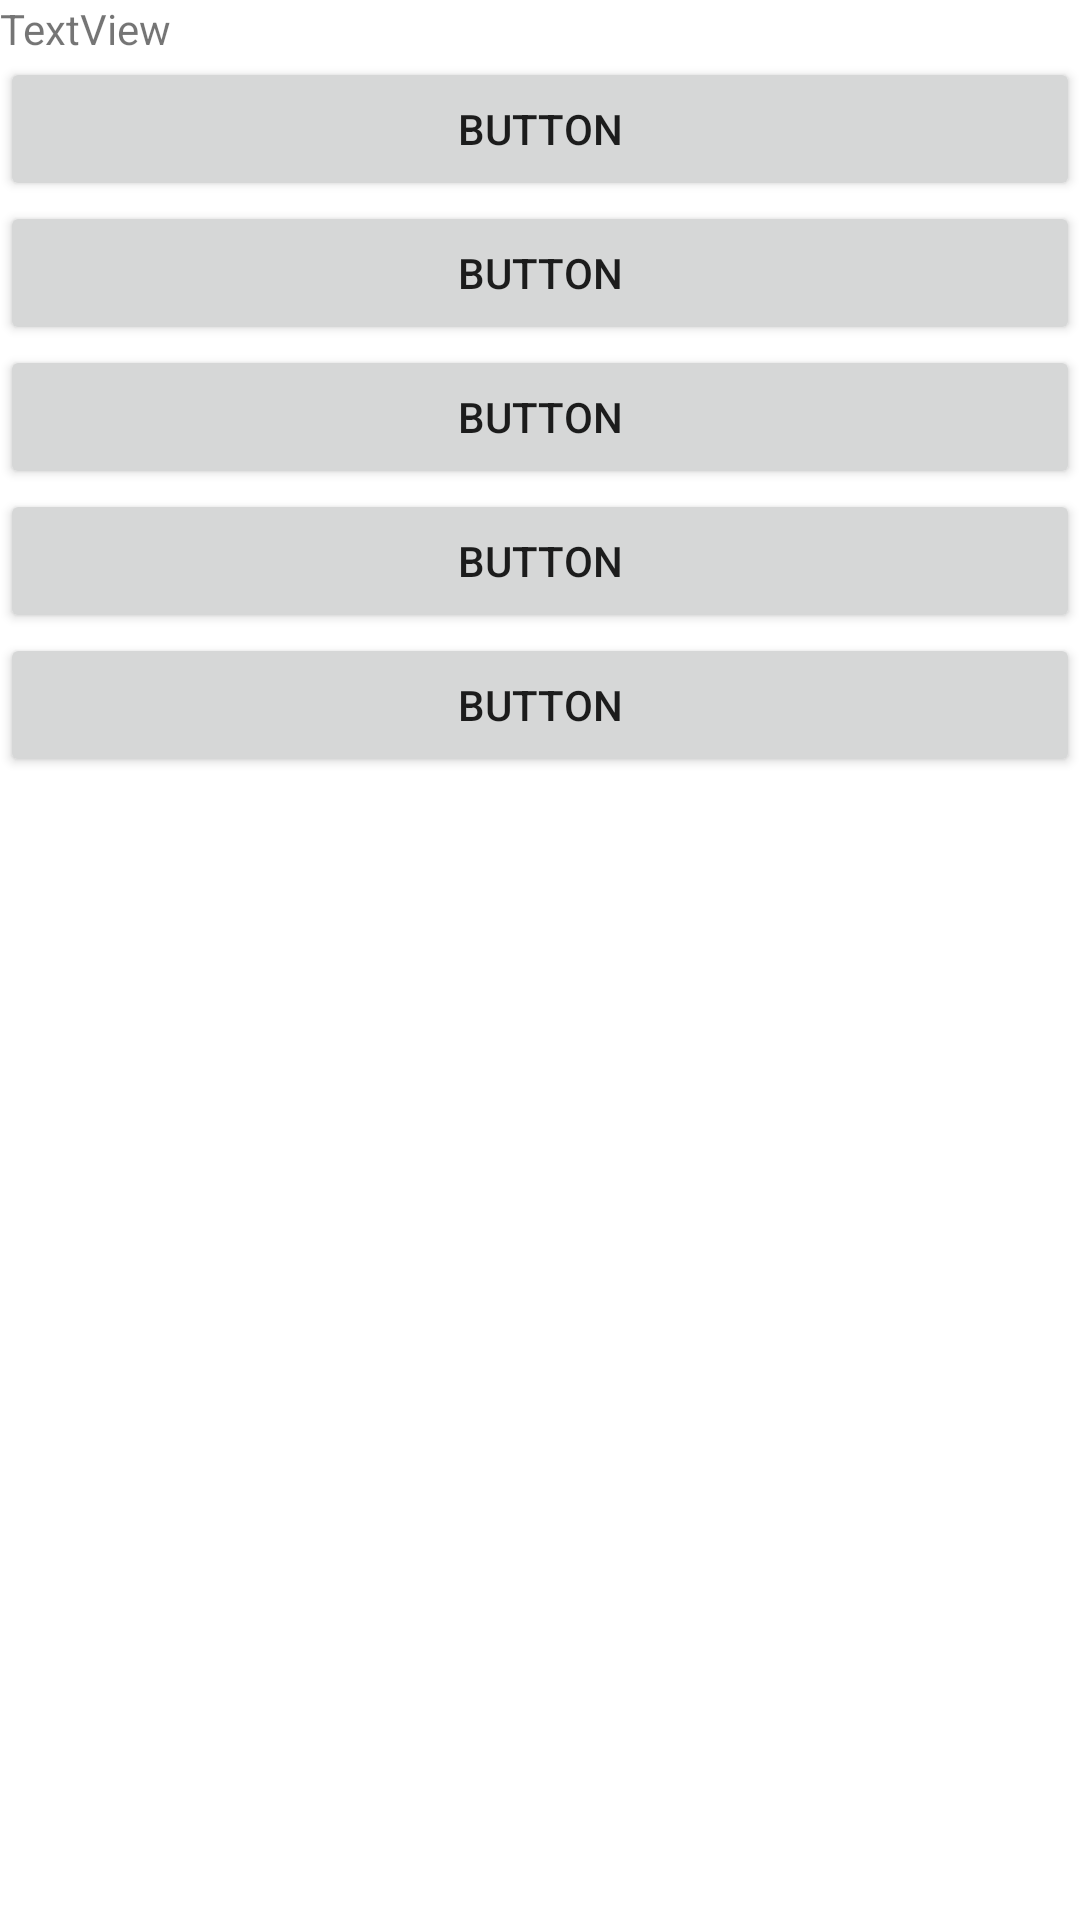

Produce the Android XML layout that renders to this screen, including the resource entries it uses.
<!-- AndroidManifest.xml: application theme Theme.Litman -->
<!-- res/layout/http_call_layout.xml -->
<?xml version="1.0" encoding="utf-8"?>
<layout>

<data>

</data>
<LinearLayout xmlns:android="http://schemas.android.com/apk/res/android"
    android:orientation="vertical"
    android:layout_width="match_parent"
    android:layout_height="match_parent">


    <TextView
        android:id="@+id/textView_k"
        android:layout_width="match_parent"
        android:layout_height="wrap_content"
        android:text="TextView" />


    <Button
        android:id="@+id/button6"
        android:layout_width="match_parent"
        android:layout_height="wrap_content"
        android:text="Button"
        android:onClick="onClick"/>

    <Button
        android:id="@+id/button7"
        android:layout_width="match_parent"
        android:layout_height="wrap_content"
        android:text="Button"
        android:onClick="onClick"/>

    <Button
        android:id="@+id/button8"
        android:layout_width="match_parent"
        android:layout_height="wrap_content"
        android:text="Button"
        android:onClick="onClick"/>

    <Button
        android:id="@+id/button9"
        android:layout_width="match_parent"
        android:layout_height="wrap_content"
        android:text="Button"
        android:onClick="onClick"/>

    <Button
        android:id="@+id/button10"
        android:layout_width="match_parent"
        android:layout_height="wrap_content"
        android:text="Button"
        android:onClick="onClick"/>
</LinearLayout>
</layout>
<!-- resources referenced by this layout -->
<resources>
  <style name="Theme.Litman" parent="Theme.MaterialComponents.DayNight.DarkActionBar">
          
          <item name="colorPrimary">@color/purple_500</item>
          <item name="colorPrimaryVariant">@color/purple_700</item>
          <item name="colorOnPrimary">@color/white</item>
          
          <item name="colorSecondary">@color/teal_200</item>
          <item name="colorSecondaryVariant">@color/teal_700</item>
          <item name="colorOnSecondary">@color/black</item>
          
          <item name="android:statusBarColor" tools:targetApi="l">?attr/colorPrimaryVariant</item>
          
      </style>
  <color name="purple_500">#FF6200EE</color>
  <color name="purple_700">#FF3700B3</color>
  <color name="white">#FFFFFFFF</color>
  <color name="teal_200">#FF03DAC5</color>
  <color name="teal_700">#FF018786</color>
  <color name="black">#FF000000</color>
</resources>
